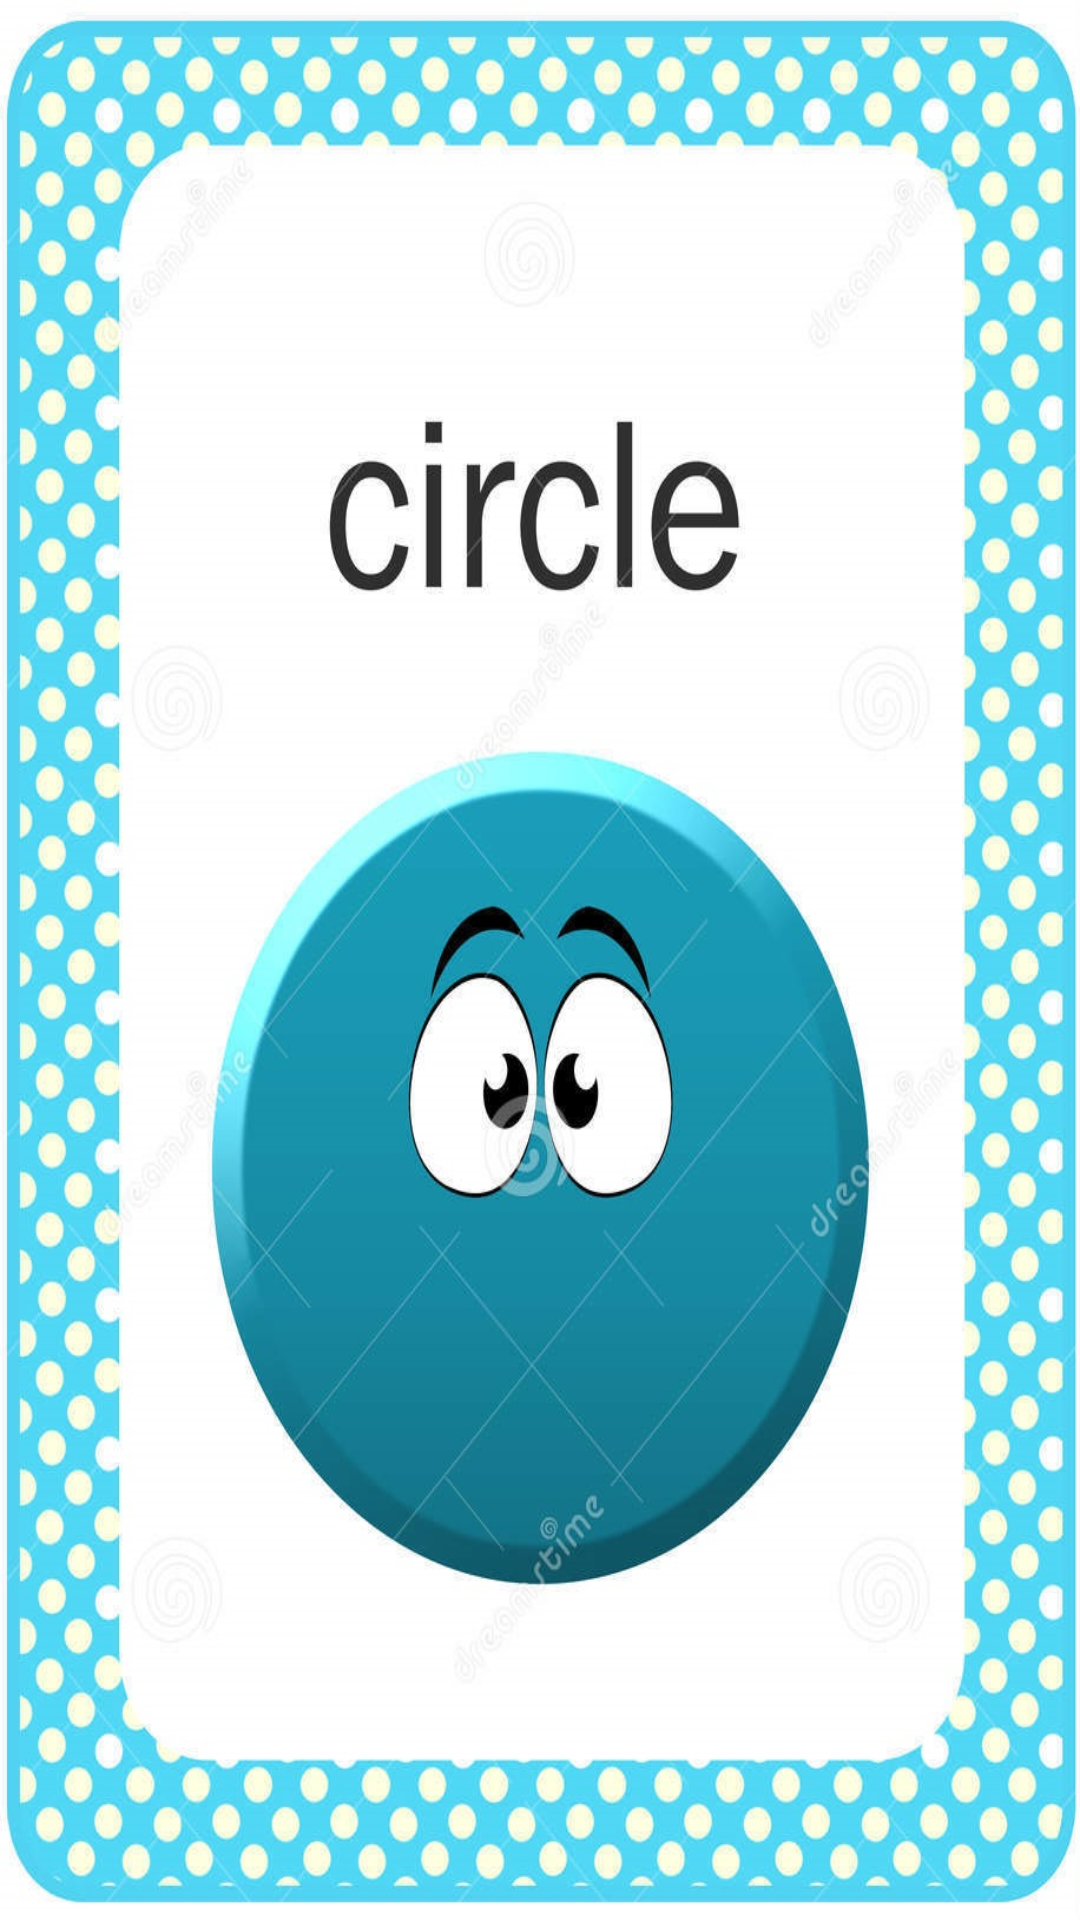

Reconstruct the res/layout file that produces this screen, plus the resources it refers to.
<!-- AndroidManifest.xml: application theme Theme.ChildrenLearningApp -->
<!-- res/layout/fragment_shape_circle.xml -->
<FrameLayout xmlns:android="http://schemas.android.com/apk/res/android"
    xmlns:app="http://schemas.android.com/apk/res-auto"
    xmlns:tools="http://schemas.android.com/tools"
    android:layout_width="match_parent"
    android:layout_height="match_parent"
    android:background="@drawable/shapecircle"
    tools:context="shapes.ShapeCircle"/>
<!-- resources referenced by this layout -->
<resources>
  <!-- drawable shapecircle: jpg bitmap (drawable, 230332 bytes) -->
</resources>
